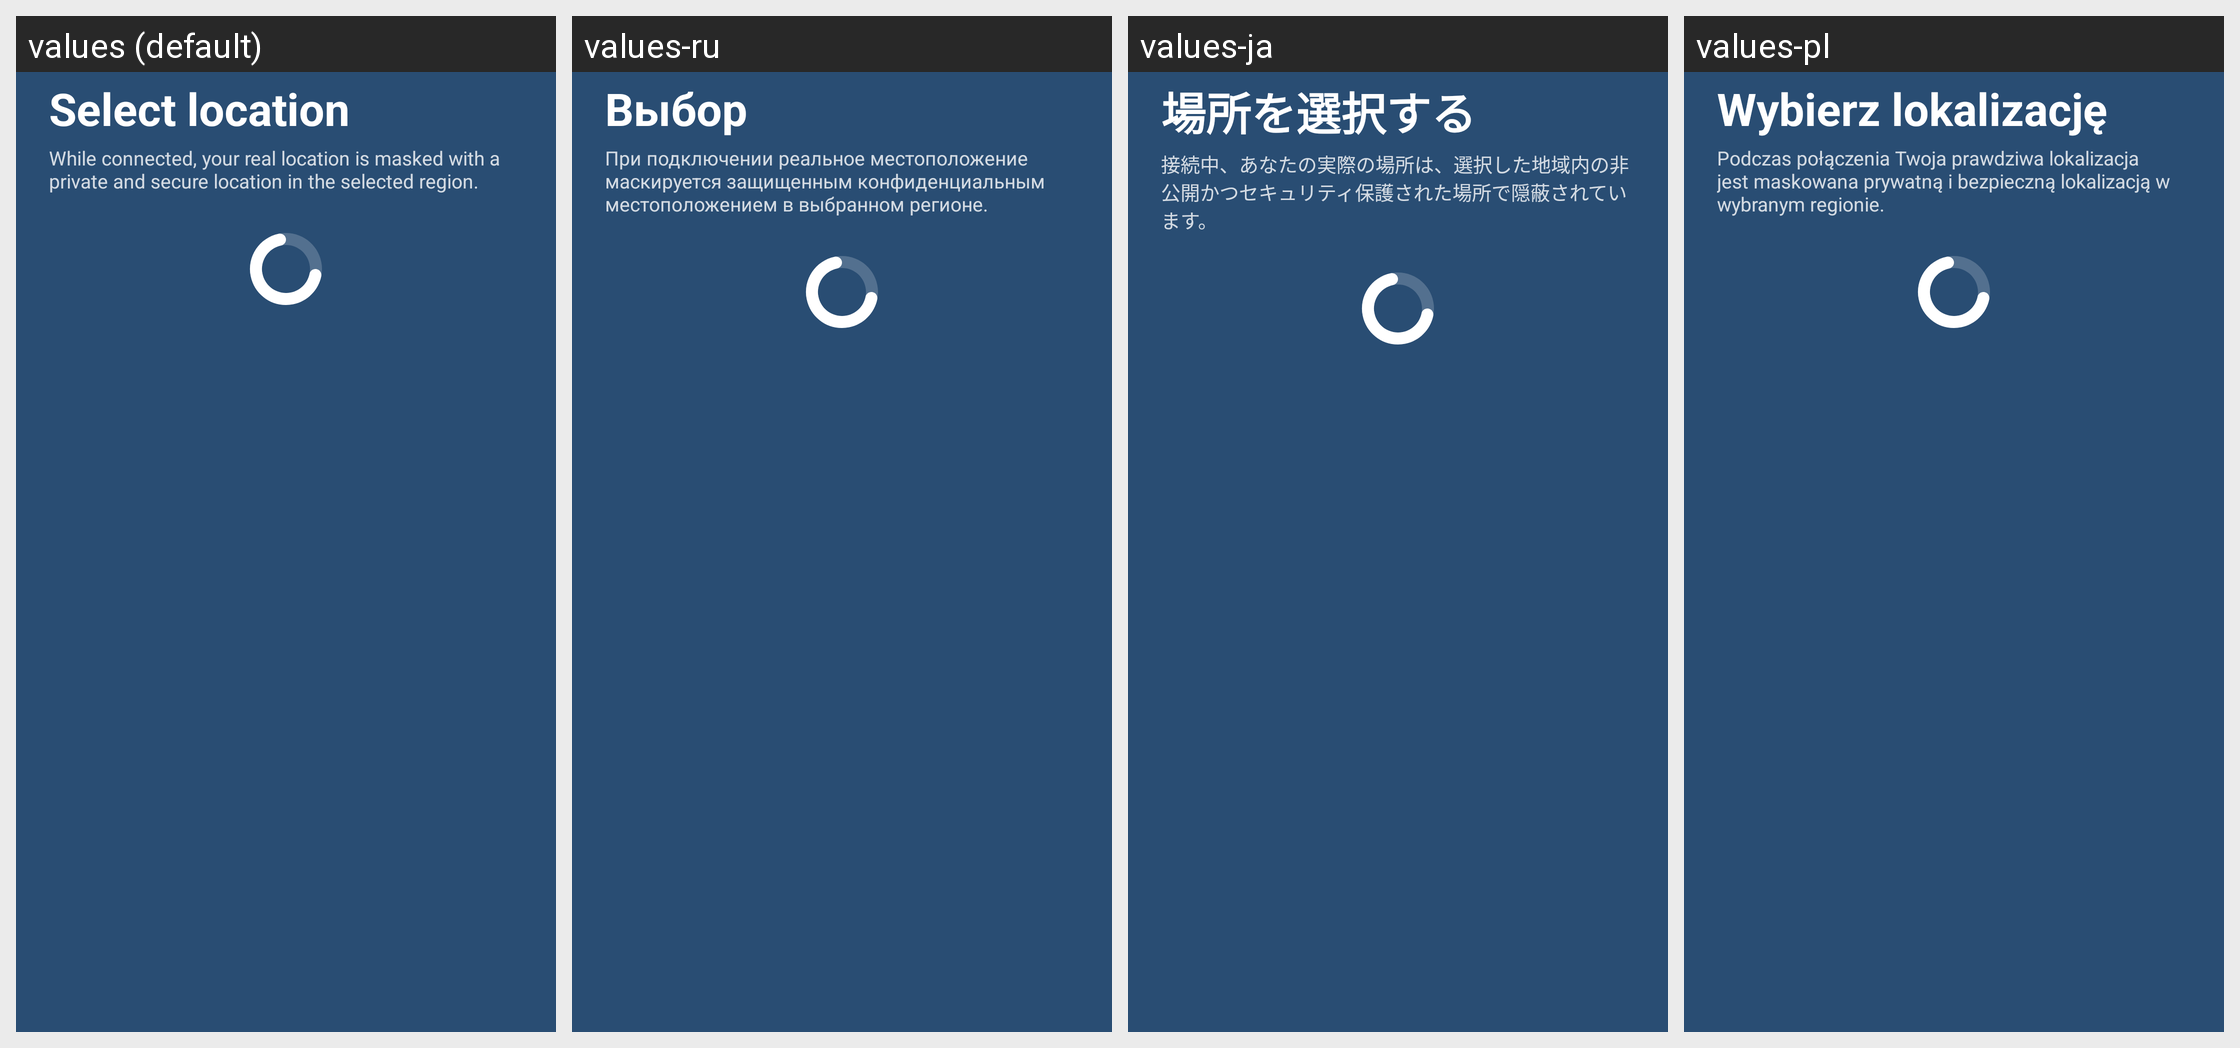

For this localized Android screen grid, give each drawn string resource with its value in every locale shown.
Android screen res/layout/select_location_header.xml rendered under 4 locales, left to right: values (default), values-ru, values-ja, values-pl. Device: Nexus 5 (rendered at 1080×1920; each locale shown at half size, 540×960, under a caption strip naming it); theme AppTheme.
Other locales in the repository, not shown: values-da, values-de, values-es, values-fi, values-fr, values-it, values-ko, values-my, values-nb, values-nl, values-pt, values-sv, values-th, values-tr, values-zh-rCN, values-zh-rTW.
Strings drawn on this screen, with the default value and each locale's value (text and hints the layout hard-codes, and strings that could not be matched under every locale, appear in the picture but are not listed):

select_location
  values: Select location
  values-ru: Выбор местоположения
  values-ja: 場所を選択する
  values-pl: Wybierz lokalizację

select_location_description
  values: While connected, your real location is masked with a private and secure location in the selected region.
  values-ru: При подключении реальное местоположение маскируется защищенным конфиденциальным местоположением в выбранном регионе.
  values-ja: 接続中、あなたの実際の場所は、選択した地域内の非公開かつセキュリティ保護された場所で隠蔽されています。
  values-pl: Podczas połączenia Twoja prawdziwa lokalizacja jest maskowana prywatną i bezpieczną lokalizacją w wybranym regionie.
